Photos from the image-classification dataset "sintaaa04" in the GitHub repository sintaaa04/sintaaa04. Its 2 classes are: lahan, pohon.

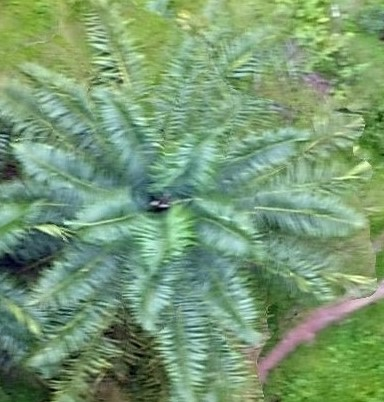
Label: pohon

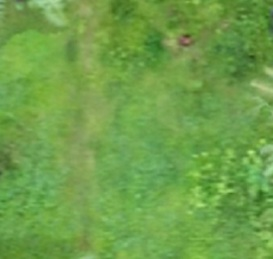
Label: lahan

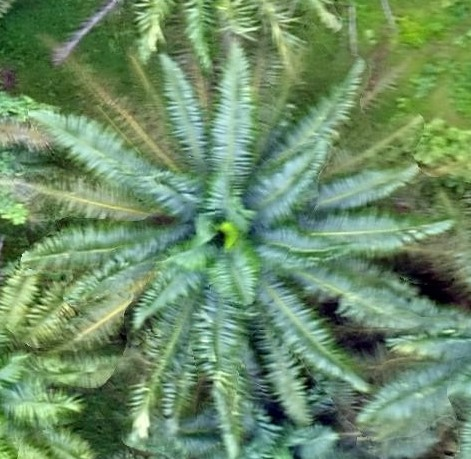
Label: pohon

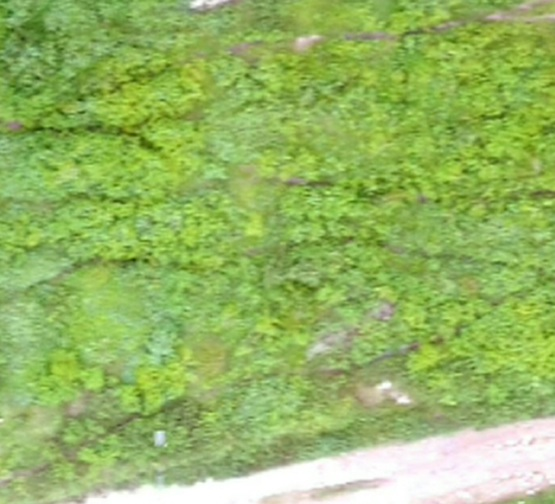
Label: lahan

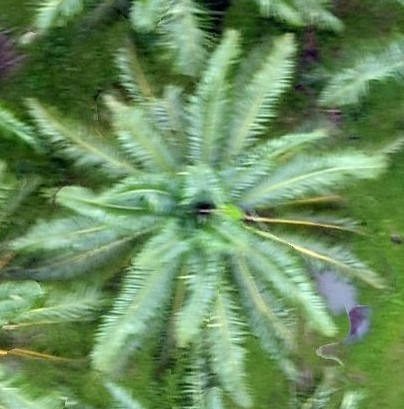
Label: pohon

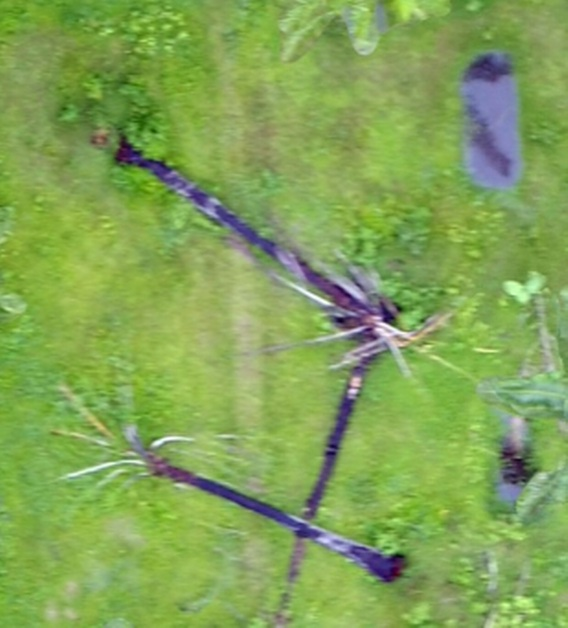
Label: lahan
